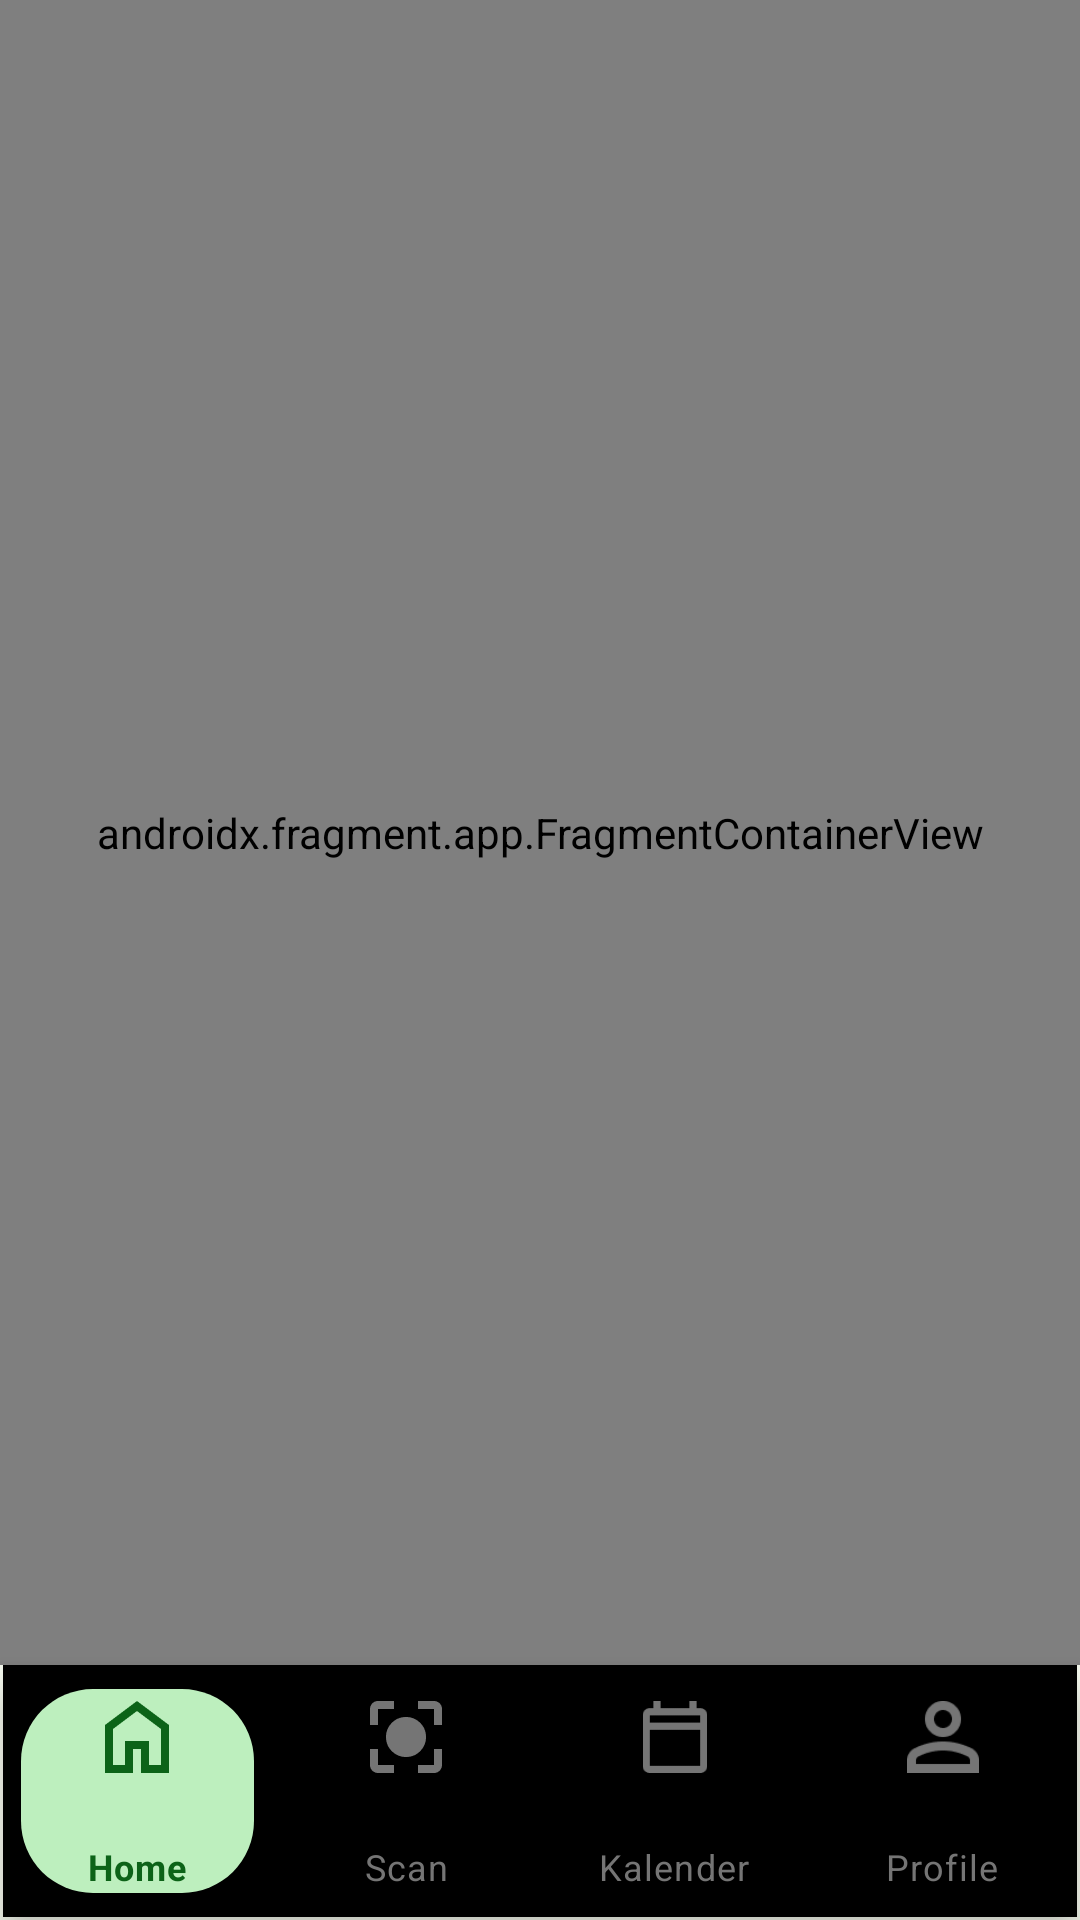

Produce the Android XML layout that renders to this screen, including the resource entries it uses.
<!-- AndroidManifest.xml: application theme Theme.HelloWorld -->
<!-- res/layout/activity_main.xml -->
<?xml version="1.0" encoding="utf-8"?>
<androidx.constraintlayout.widget.ConstraintLayout
    xmlns:android="http://schemas.android.com/apk/res/android"
    xmlns:app="http://schemas.android.com/apk/res-auto"
    xmlns:tools="http://schemas.android.com/tools"
    android:layout_width="match_parent"
    android:layout_height="match_parent"
    tools:context=".MainActivity">

    <androidx.fragment.app.FragmentContainerView
        android:id="@+id/nav_host_fragment"
        android:name="androidx.navigation.fragment.NavHostFragment"
        android:layout_width="match_parent"
        android:layout_height="0dp"
        app:defaultNavHost="true"
        app:navGraph="@navigation/nav_graph"
        app:layout_constraintTop_toTopOf="parent"
        app:layout_constraintBottom_toTopOf="@id/bottom_navigation"
        app:layout_constraintEnd_toEndOf="parent"
        app:layout_constraintStart_toStartOf="parent" />

    <com.google.android.material.bottomnavigation.BottomNavigationView
        android:id="@+id/bottom_navigation"
        android:layout_width="0dp"
        android:layout_height="84dp"
        android:layout_marginStart="1dp"
        android:layout_marginEnd="1dp"
        android:layout_marginBottom="1dp"
        android:background="@drawable/rounded_bottom_nav_background"
        app:backgroundTint="@null"
        android:elevation="8dp"
        app:itemIconTint="@color/bottom_nav_colors"
        app:itemTextColor="@color/bottom_nav_colors"
        app:menu="@menu/bottom_nav_menu"
        app:labelVisibilityMode="labeled"

        app:itemPaddingTop="12dp"
        app:itemPaddingBottom="12dp"

        app:itemBackground="@drawable/nav_item_background"

        app:layout_constraintBottom_toBottomOf="parent"
        app:layout_constraintStart_toStartOf="parent"
        app:layout_constraintEnd_toEndOf="parent" />

</androidx.constraintlayout.widget.ConstraintLayout>
<!-- resources referenced by this layout -->
<resources>
  <!-- drawable nav_item_background (drawable) -->
  <?xml version="1.0" encoding="utf-8"?>
  <selector xmlns:android="http://schemas.android.com/apk/res/android">
  
      <item android:state_checked="true">
          <layer-list>
              <item
                  android:top="8dp"
                  android:bottom="8dp"
                  android:left="6dp"
                  android:right="6dp">
                  <shape android:shape="rectangle">
                      <solid android:color="@color/nav_indicator_light_green" />
  
                      <corners android:radius="24dp" />
                  </shape>
              </item>
          </layer-list>
      </item>
  
      <item android:drawable="@android:color/transparent" />
  
  </selector>
  <style name="Theme.HelloWorld" parent="Theme.MaterialComponents.DayNight.NoActionBar">
          
          <item name="colorPrimary">@color/primary</item>
          <item name="colorPrimaryVariant">@color/primary</item>
          <item name="colorOnPrimary">@color/white</item>
          
          <item name="colorSecondary">@color/secondary</item>
          <item name="colorSecondaryVariant">@color/secondary</item>
          <item name="colorOnSecondary">@color/neutral</item>
          
          <item name="android:statusBarColor">@color/primary</item>
          
          <item name="android:windowBackground">@color/surface</item>
          <item name="colorSurface">@color/surface</item>
          <item name="colorOnSurface">@color/neutral</item>
      </style>
  <color name="nav_indicator_light_green">#BDEFBE</color>
  <color name="primary">#0C6318</color>
  <color name="white">#FFFFFFFF</color>
  <color name="secondary">#BDEFBE</color>
  <color name="neutral">#181D17</color>
  <color name="surface">#F7FBF0</color>
</resources>
